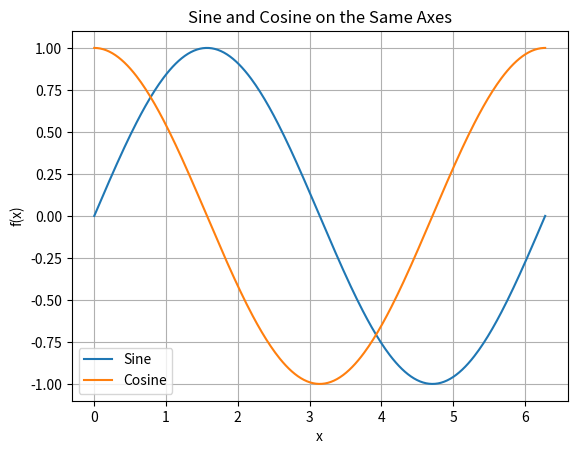
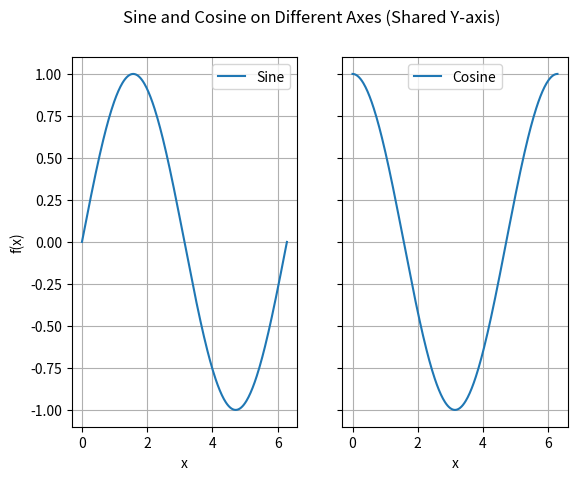
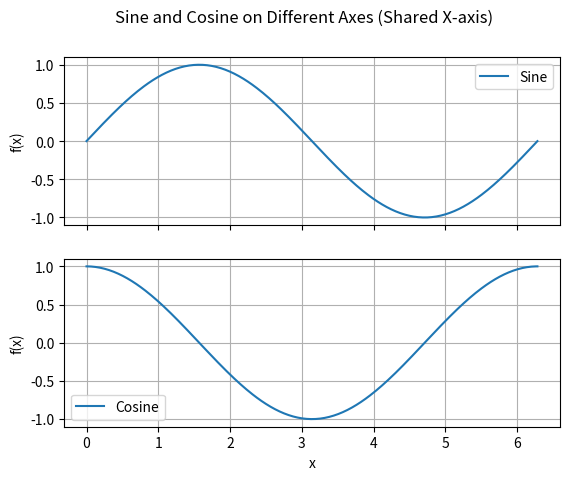

The script that saved these images, in order:
# Imports
import random
import math
import numpy as np
import matplotlib.pyplot as plt


class Distributions:
    """
    A class to represent different probability distributions using the built-in 'random' module.
    """

    def __init__(self, dist, mean, std, size):
        """
        Constructor for Distributions class.

        Args:
            dist (str): Specifies which distribution to generate.
            mean (float): Mean of the chosen distribution.
            std (float): Standard deviation of the chosen distribution.
            size (int): Number of samples to generate.

        Returns:
            Distributions object.
        """
        if std <= 0:
            raise ValueError("Standard deviation must be positive.")
        if size <= 0:
            raise ValueError("Size must be a positive integer.")
        self.distribution = dist.lower()
        self.mean = mean
        self.std = std
        self.size = size
        # Generate the samples
        self.samples = self._generate_samples()

    def __str__(self):
        """
        String representation of the distribution object.

        Returns:
            str: Human-readable string describing the distribution.
        """
        return (f"Distributions("
                f"distribution='{self.distribution}', "
                f"mean={self.mean}, "
                f"std={self.std}, "
                f"size={self.size})")

    def _generate_samples(self):
        """
        Generate samples based on the specified distribution.

        Returns:
            list: A list containing generated samples.
        """
        if self.distribution == 'normal':
            return [random.gauss(self.mean, self.std) for _ in range(self.size)]

        elif self.distribution == 'lognormal':
            # Interpreting mean, std as mu, sigma in the log space
            return [random.lognormvariate(self.mean, self.std) for _ in range(self.size)]

        elif self.distribution == 'laplace':
            # There's no built-in Laplace generator in random, so we do inverse transform.
            b = self.std / math.sqrt(2)
            samples = []
            for _ in range(self.size):
                U = random.random()
                if U < 0.5:
                    x = self.mean + b * math.log(2 * U)
                else:
                    x = self.mean - b * math.log(2 * (1 - U))
                samples.append(x)
            return samples

        else:
            raise ValueError("Unsupported distribution. Choose 'normal', 'lognormal', or 'laplace'.")


class NumpyDistribution:
    """
    A class to represent different probability distributions using numpy.
    """


    def __init__(self, dist, mean, std, size):
        """
        Constructor for NumpyDistribution class.

        Args:
            dist (str): Specifies which distribution to generate.
            mean (float): Mean of the chosen distribution.
            std (float): Standard deviation of the chosen distribution.
            size (int): Number of samples to generate.

        Returns:
            NumpyDistribution object.
        """
        if std <= 0:
            raise ValueError("Standard deviation must be positive.")
        if size <= 0:
            raise ValueError("Size must be a positive integer.")
        self.distribution = dist.lower()
        self.mean = mean
        self.std = std
        self.size = size
        self.samples = self._generate_samples()

    def __str__(self):
        """
        String representation of distribution object.

        Returns:
            str: Human-readable string describing distribution.
        """
        return (f"NumpyDistribution("
                f"distribution='{self.distribution}', "
                f"mean={self.mean}, "
                f"std={self.std}, "
                f"size={self.size})")

    def _generate_samples(self):
        """
        Generate samples based on specified distribution using numpy.

        Returns:
            numpy.ndarray: An array containing generated samples.
        """
        if self.distribution == 'normal':
            return np.random.normal(self.mean, self.std, self.size)

        elif self.distribution == 'lognormal':
            return np.random.lognormal(self.mean, self.std, self.size)

        elif self.distribution == 'laplace':
            scale_param = self.std / np.sqrt(2)
            return np.random.laplace(self.mean, scale_param, self.size)

        else:
            raise ValueError("Unsupported distribution. Choose 'normal', 'lognormal', or 'laplace'.")


def plot_sine_cosine_same_axes():
    """
    Plots one period of sine and cosine on same axes.
    """
    x_values = np.linspace(0, 2 * np.pi, 300)
    plt.plot(x_values, np.sin(x_values), label='Sine')
    plt.plot(x_values, np.cos(x_values), label='Cosine')
    plt.title("Sine and Cosine on the Same Axes")
    plt.xlabel("x")
    plt.ylabel("f(x)")
    plt.grid(True)
    plt.legend()
    plt.show()


def plot_sine_cosine_different_axes_share_y():
    """
    Plots one period of sine and cosine on different axes, sharing y-axis.
    """
    x_values = np.linspace(0, 2 * np.pi, 300)
    fig, axes = plt.subplots(1, 2, sharey=True)
    fig.suptitle("Sine and Cosine on Different Axes (Shared Y-axis)")

    axes[0].plot(x_values, np.sin(x_values), label='Sine')
    axes[0].set_xlabel("x")
    axes[0].set_ylabel("f(x)")
    axes[0].grid(True)
    axes[0].legend()

    axes[1].plot(x_values, np.cos(x_values), label='Cosine')
    axes[1].set_xlabel("x")
    axes[1].grid(True)
    axes[1].legend()

    plt.show()


def plot_sine_cosine_different_axes_share_x():
    """
    Plots one period of sine and cosine on different axes, sharing x-axis.
    """
    x_values = np.linspace(0, 2 * np.pi, 300)
    fig, axes = plt.subplots(2, 1, sharex=True)
    fig.suptitle("Sine and Cosine on Different Axes (Shared X-axis)")

    axes[0].plot(x_values, np.sin(x_values), label='Sine')
    axes[0].set_ylabel("f(x)")
    axes[0].grid(True)
    axes[0].legend()

    axes[1].plot(x_values, np.cos(x_values), label='Cosine')
    axes[1].set_xlabel("x")
    axes[1].set_ylabel("f(x)")
    axes[1].grid(True)
    axes[1].legend()

    plt.show()


def main():
    # Quick test of Distributions
    dist_obj = Distributions(dist="normal", mean=0, std=1, size=10)
    print(dist_obj)
    print("First 5 samples:", dist_obj.samples[:5])

    # Quick test of NumpyDistribution
    np_dist_obj = NumpyDistribution(dist="laplace", mean=0, std=1, size=10)
    print(np_dist_obj)
    print("First 5 samples (Numpy):", np_dist_obj.samples[:5])

    # Plotting
    plot_sine_cosine_same_axes()
    plot_sine_cosine_different_axes_share_y()
    plot_sine_cosine_different_axes_share_x()


if __name__ == '__main__':
    main()